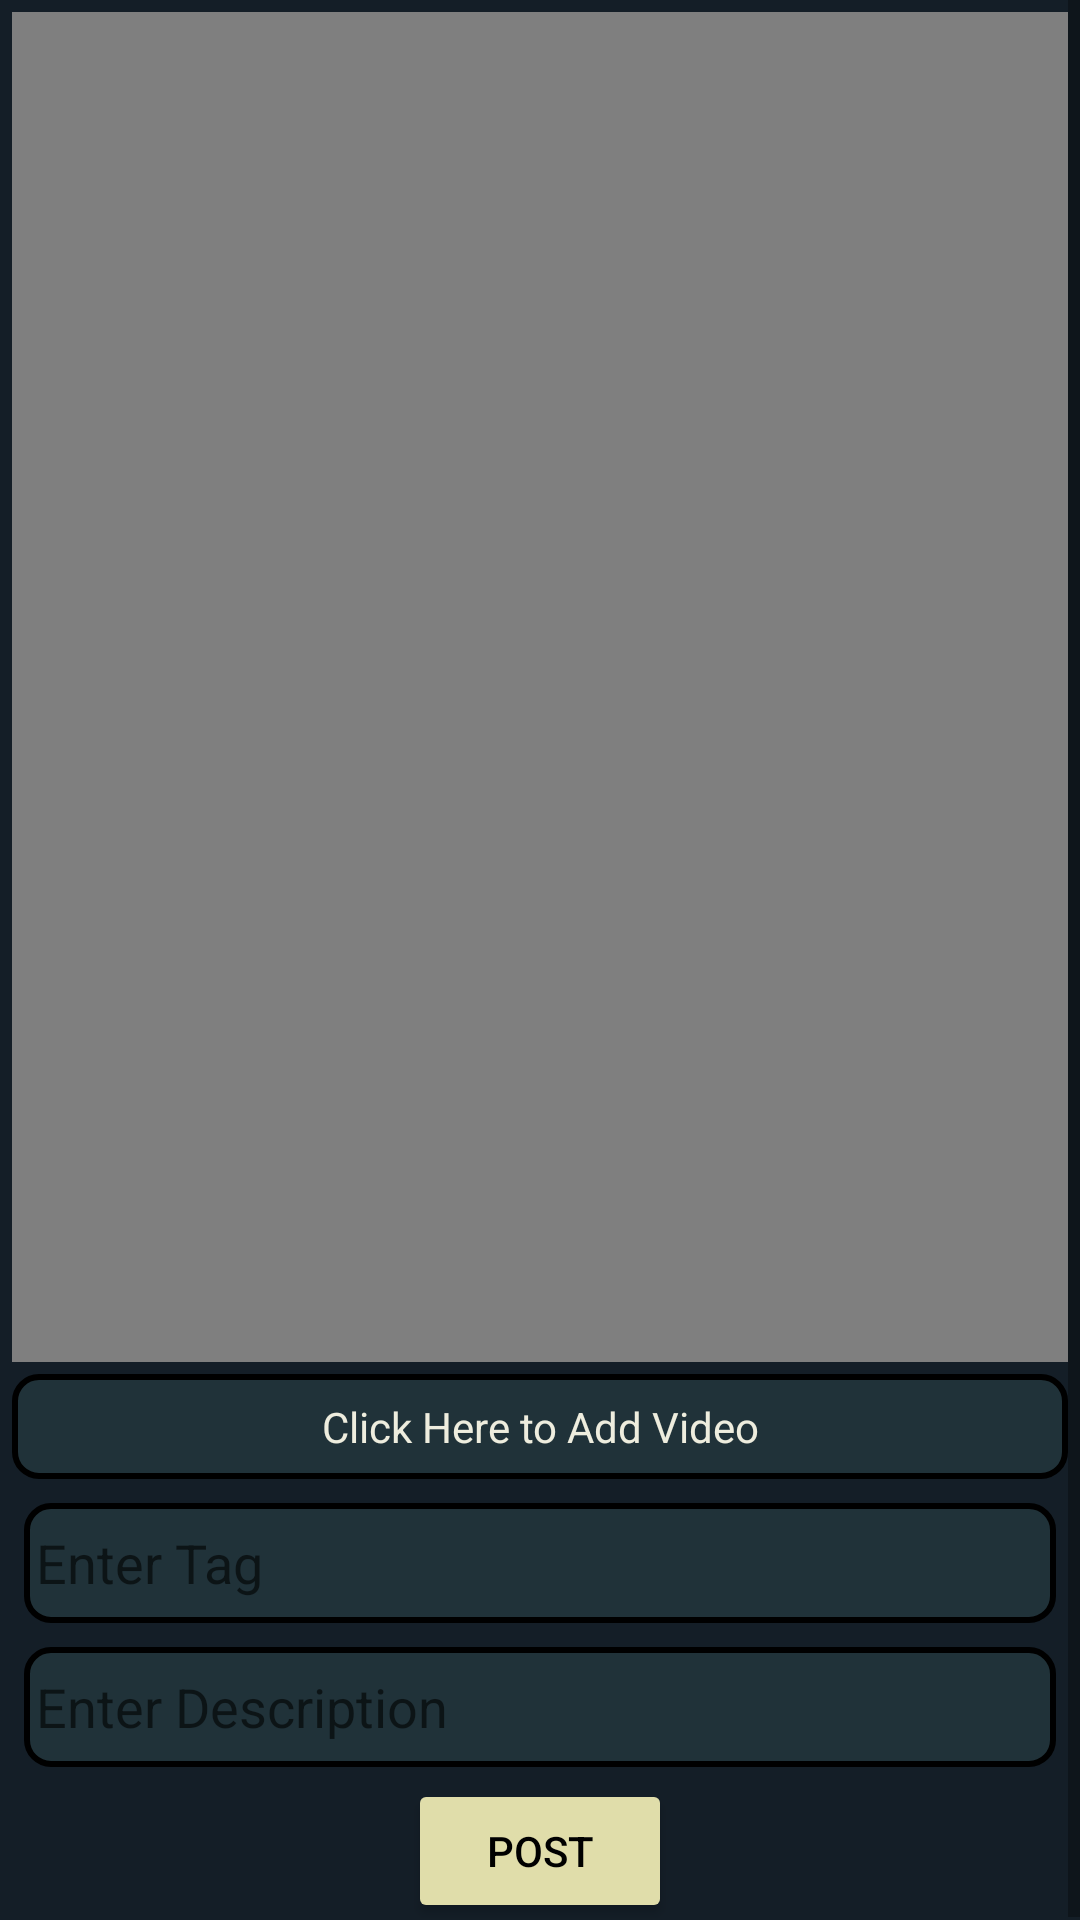

Produce the Android XML layout that renders to this screen, including the resource entries it uses.
<!-- AndroidManifest.xml: application theme Theme.VideoUpoader -->
<!-- res/layout/activity_add.xml -->
<?xml version="1.0" encoding="utf-8"?>
<ScrollView xmlns:android="http://schemas.android.com/apk/res/android"
    xmlns:app="http://schemas.android.com/apk/res-auto"
    xmlns:tools="http://schemas.android.com/tools"
    android:layout_width="match_parent"
    android:layout_height="match_parent"
    tools:context=".ui.AddActivity"
    android:background="@color/bg_color"
    >

    <androidx.constraintlayout.widget.ConstraintLayout
        android:layout_width="match_parent"
        android:layout_height="match_parent"
        >




    <VideoView
        android:id="@+id/add_videoView"
        android:layout_width="match_parent"
        android:layout_height="450dp"
        app:layout_constraintTop_toTopOf="parent"
        app:layout_constraintStart_toStartOf="parent"
        android:layout_margin="4dp"


        />

    <TextView
        android:id="@+id/tv_add"
        android:layout_width="match_parent"
        android:layout_height="wrap_content"
        android:textAlignment="center"
        android:textColor="@color/text_color"
        android:text="@string/click_here_to_add_video"
        app:layout_constraintTop_toBottomOf="@id/add_videoView"
        android:layout_margin="4dp"
        android:background="@drawable/bg_textview"
        android:padding="8dp"
        />

    <EditText
        android:id="@+id/et_tag"
        android:layout_width="match_parent"
        android:layout_height="40dp"
        android:hint="@string/enter_tag"
        app:layout_constraintTop_toBottomOf="@id/tv_add"
        app:layout_constraintStart_toStartOf="parent"
        app:layout_constraintEnd_toEndOf="parent"
        android:layout_margin="8dp"
        android:background="@drawable/bg_textview"
        android:padding="4dp"

        />

    <EditText
        android:id="@+id/et_description"
        android:layout_width="match_parent"
        android:layout_height="40dp"
        android:hint="@string/enter_description"
        app:layout_constraintTop_toBottomOf="@id/et_tag"
        app:layout_constraintStart_toStartOf="parent"
        app:layout_constraintEnd_toEndOf="parent"
        android:layout_margin="8dp"
        android:background="@drawable/bg_textview"
        android:padding="4dp"


        />

    <Button
        android:id="@+id/submit_btn"
        android:layout_width="wrap_content"
        android:layout_height="wrap_content"
        app:layout_constraintTop_toBottomOf="@id/et_description"
        app:layout_constraintStart_toStartOf="parent"
        app:layout_constraintEnd_toEndOf="parent"
        android:text="@string/post"
        android:backgroundTint="@color/btn_color"
        android:textColor="@color/black"
        android:layout_marginTop="4dp"
        />

    </androidx.constraintlayout.widget.ConstraintLayout>

</ScrollView>
<!-- resources referenced by this layout -->
<resources>
  <color name="bg_color">#141E27</color>
  <color name="black">#FF000000</color>
  <color name="btn_color">#E0DDAA</color>
  <color name="text_color">#EEEDDE</color>
  <!-- drawable bg_textview (drawable) -->
  <?xml version="1.0" encoding="utf-8"?>
  <shape android:shape="rectangle" xmlns:android="http://schemas.android.com/apk/res/android">
      <solid android:color="@color/post_bg_color"/>
      <stroke android:color="@color/black" android:width="2dp"/>
      <corners android:radius="8dp"/>
  </shape>
  <string name="click_here_to_add_video">Click Here to Add Video</string>
  <string name="enter_description">Enter Description</string>
  <string name="enter_tag">Enter Tag</string>
  <string name="post">Post</string>
  <style name="Theme.VideoUpoader" parent="Theme.MaterialComponents.DayNight.DarkActionBar">
          
          <item name="colorPrimary">@color/purple_500</item>
          <item name="colorPrimaryVariant">@color/purple_700</item>
          <item name="colorOnPrimary">@color/white</item>
          
          <item name="colorSecondary">@color/teal_200</item>
          <item name="colorSecondaryVariant">@color/teal_700</item>
          <item name="colorOnSecondary">@color/black</item>
          
          <item name="android:statusBarColor" tools:targetApi="l">?attr/colorPrimaryVariant</item>
          
      </style>
  <color name="post_bg_color">#203239</color>
  <color name="purple_500">#FF6200EE</color>
  <color name="purple_700">#FF3700B3</color>
  <color name="white">#FFFFFFFF</color>
  <color name="teal_200">#FF03DAC5</color>
  <color name="teal_700">#FF018786</color>
</resources>
